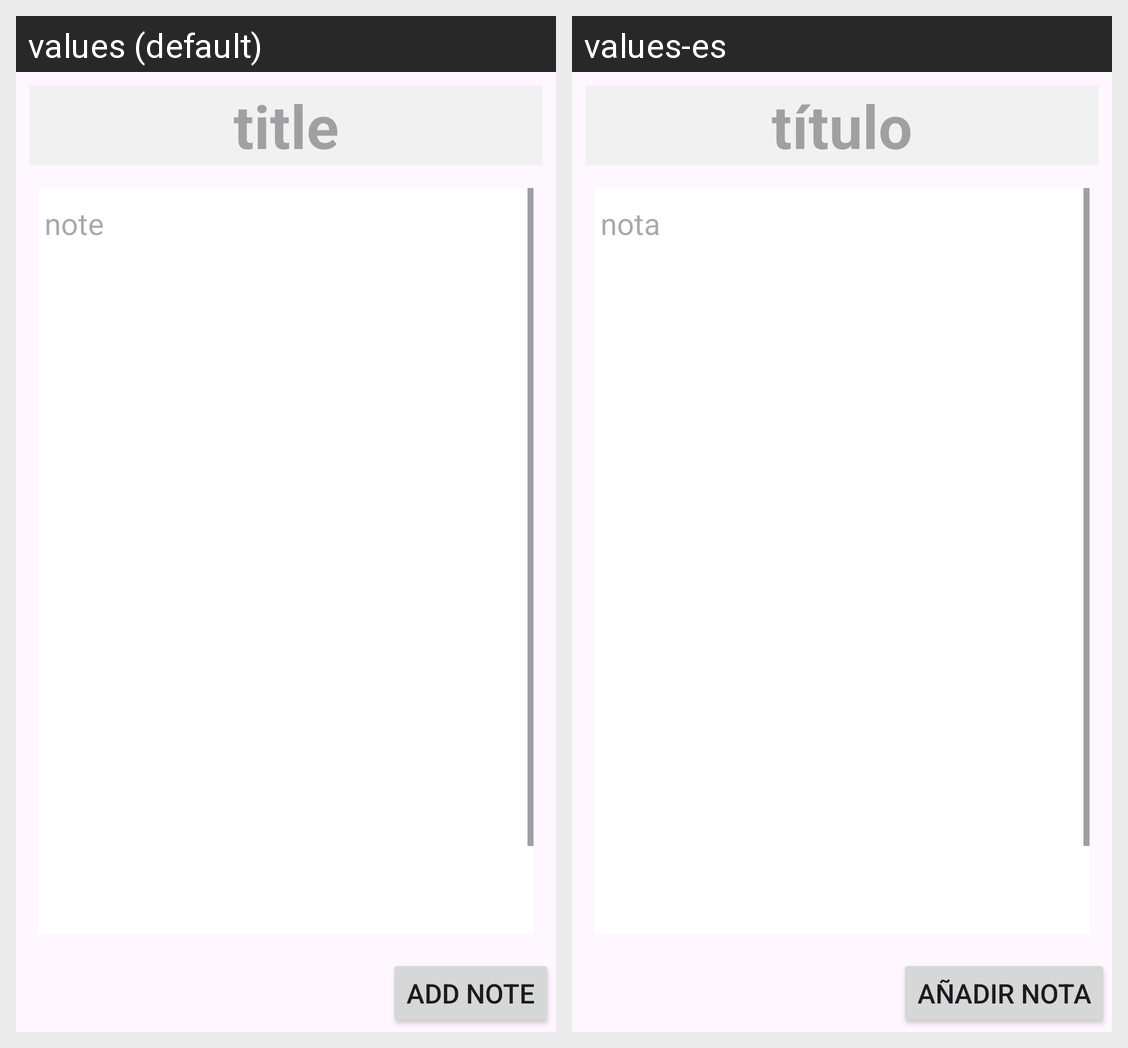

Here is an Android app screen in its default locale and in the app's own translations. Write out the translated-string differences for the strings that appear on this screen.
Android screen res/layout/note_edit_fragment.xml rendered under 2 locales, left to right: values (default), values-es. Device: Nexus 5 (rendered at 1080×1920; each locale shown at half size, 540×960, under a caption strip naming it); theme Theme.CP670_Multilingual_OCR.
Strings drawn on this screen, with the default value and each locale's value (text and hints the layout hard-codes, and strings that could not be matched under every locale, appear in the picture but are not listed):

note_title
  values: title
  values-es: título

note_note
  values: note
  values-es: nota

add_btn_text
  values: Add Note
  values-es: Añadir Nota
